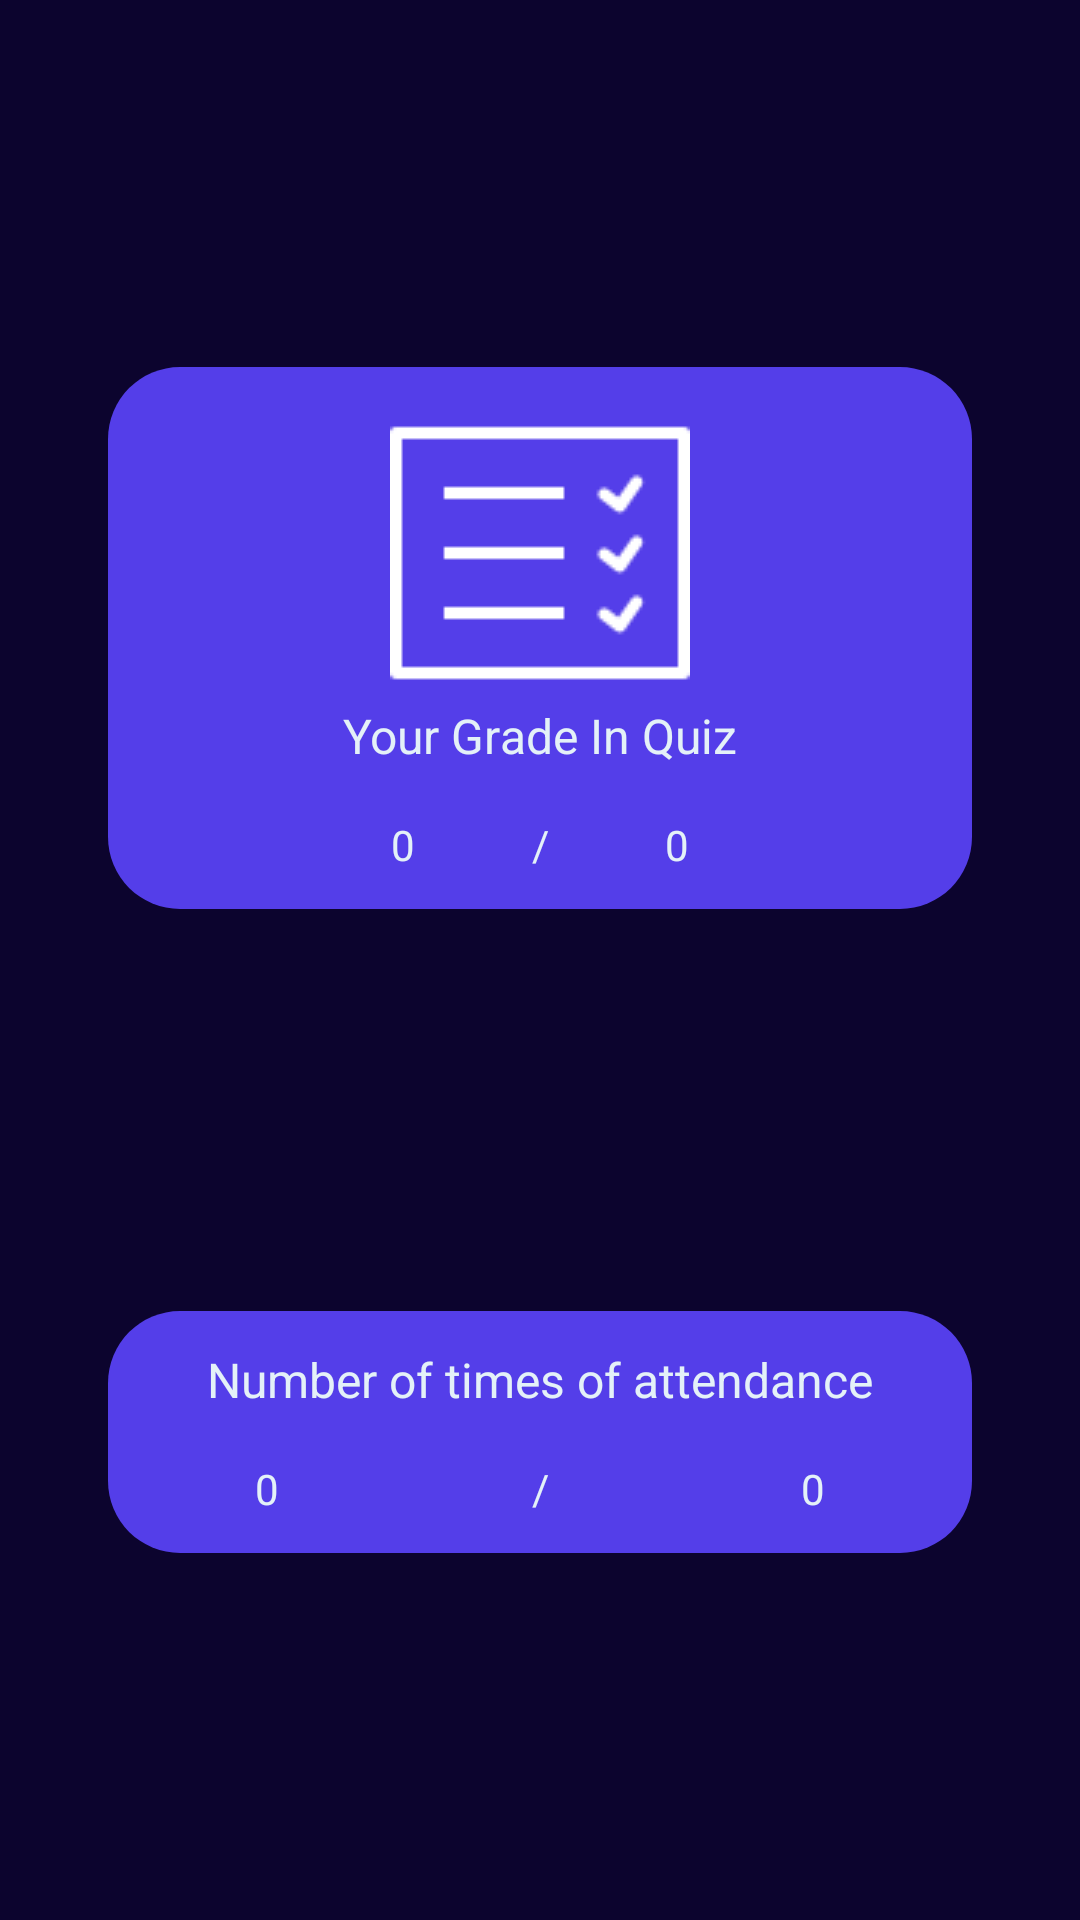

Write the Android layout XML for this screen, with the resource values it uses.
<!-- AndroidManifest.xml: application theme Theme.ELearning -->
<!-- res/layout/activity_student_grades.xml -->
<?xml version="1.0" encoding="utf-8"?>
<androidx.constraintlayout.widget.ConstraintLayout xmlns:android="http://schemas.android.com/apk/res/android"
    xmlns:app="http://schemas.android.com/apk/res-auto"
    xmlns:tools="http://schemas.android.com/tools"
    android:layout_width="match_parent"
    android:layout_height="match_parent"
    android:background="@color/background_primary"
    android:padding="@dimen/space_12"
    tools:context=".ui.student.StudentGradesActivity">

    <androidx.constraintlayout.widget.ConstraintLayout
        android:id="@+id/card_grade"
        android:layout_width="match_parent"
        android:layout_height="wrap_content"
        android:layout_margin="@dimen/space_24"
        android:background="@drawable/background_new_course"
        android:padding="@dimen/space_12"
        app:layout_constraintBottom_toTopOf="@id/card_attendance"
        app:layout_constraintTop_toTopOf="parent">

        <com.google.android.material.imageview.ShapeableImageView
            android:id="@+id/img_grade"
            android:layout_width="match_parent"
            android:layout_height="match_parent"
            android:src="@drawable/grades" />

        <com.google.android.material.textview.MaterialTextView
            android:id="@+id/tv_grade"
            android:layout_width="wrap_content"
            android:layout_height="wrap_content"
            android:text="@string/your_grade_in_quiz"
            android:textColor="@color/light"
            android:textSize="@dimen/text_16"
            app:layout_constraintEnd_toEndOf="parent"
            app:layout_constraintStart_toStartOf="parent"
            app:layout_constraintTop_toBottomOf="@id/img_grade" />

        <com.google.android.material.textview.MaterialTextView
            android:id="@+id/st_grade"
            android:layout_width="wrap_content"
            android:layout_height="wrap_content"
            android:layout_margin="@dimen/space_16"
            android:text="@string/_0"
            android:textColor="@color/light"
            android:textSize="@dimen/text_14"
            app:layout_constraintStart_toStartOf="@id/tv_grade"
            app:layout_constraintTop_toBottomOf="@id/tv_grade" />

        <com.google.android.material.textview.MaterialTextView
            android:id="@+id/grade"
            android:layout_width="wrap_content"
            android:layout_height="wrap_content"
            android:layout_margin="@dimen/space_16"
            android:text="@string/_0"
            android:textColor="@color/light"
            android:textSize="@dimen/text_14"
            app:layout_constraintEnd_toEndOf="@id/tv_grade"
            app:layout_constraintTop_toBottomOf="@id/tv_grade" />

        <com.google.android.material.textview.MaterialTextView
            android:layout_width="wrap_content"
            android:layout_height="wrap_content"
            android:layout_margin="@dimen/space_16"
            android:text="@string/on"
            android:textColor="@color/light"
            android:textSize="@dimen/text_14"
            app:layout_constraintEnd_toStartOf="@id/grade"
            app:layout_constraintStart_toEndOf="@id/st_grade"
            app:layout_constraintTop_toBottomOf="@id/tv_grade" />
    </androidx.constraintlayout.widget.ConstraintLayout>

    <androidx.constraintlayout.widget.ConstraintLayout
        android:id="@+id/card_attendance"
        android:layout_width="match_parent"
        android:layout_height="wrap_content"
        android:layout_margin="@dimen/space_24"
        android:background="@drawable/background_new_course"
        android:padding="@dimen/space_12"
        app:layout_constraintBottom_toBottomOf="parent"
        app:layout_constraintTop_toBottomOf="@id/card_grade"
        tools:layout_editor_absoluteX="36dp">

        <com.google.android.material.imageview.ShapeableImageView
            android:id="@+id/img_attendance"
            android:layout_width="match_parent"
            android:layout_height="match_parent"
            android:src="@drawable/attt"
            android:tint="@color/light" />

        <com.google.android.material.textview.MaterialTextView
            android:id="@+id/tv_attendance"
            android:layout_width="wrap_content"
            android:layout_height="wrap_content"
            android:text="@string/number_of_times_of_attendance"
            android:textColor="@color/light"
            android:textSize="@dimen/text_16"
            app:layout_constraintEnd_toEndOf="parent"
            app:layout_constraintStart_toStartOf="parent"
            app:layout_constraintTop_toBottomOf="@id/img_attendance" />

        <com.google.android.material.textview.MaterialTextView
            android:id="@+id/st_attendance"
            android:layout_width="wrap_content"
            android:layout_height="wrap_content"
            android:layout_margin="@dimen/space_16"
            android:text="@string/_0"
            android:textColor="@color/light"
            android:textSize="@dimen/text_14"
            app:layout_constraintStart_toStartOf="@id/tv_attendance"
            app:layout_constraintTop_toBottomOf="@id/tv_attendance" />

        <com.google.android.material.textview.MaterialTextView
            android:id="@+id/attendance"
            android:layout_width="wrap_content"
            android:layout_height="wrap_content"
            android:layout_margin="@dimen/space_16"
            android:text="@string/_0"
            android:textColor="@color/light"
            android:textSize="@dimen/text_14"
            app:layout_constraintEnd_toEndOf="@id/tv_attendance"
            app:layout_constraintTop_toBottomOf="@id/tv_attendance" />

        <com.google.android.material.textview.MaterialTextView
            android:layout_width="wrap_content"
            android:layout_height="wrap_content"
            android:layout_margin="@dimen/space_16"
            android:text="@string/on"
            android:textColor="@color/light"
            android:textSize="@dimen/text_14"
            app:layout_constraintEnd_toStartOf="@id/attendance"
            app:layout_constraintStart_toEndOf="@id/st_attendance"
            app:layout_constraintTop_toBottomOf="@id/tv_attendance" />
    </androidx.constraintlayout.widget.ConstraintLayout>
</androidx.constraintlayout.widget.ConstraintLayout>
<!-- resources referenced by this layout -->
<resources>
  <color name="background_primary">#0C042E</color>
  <color name="light">#E4F1F8</color>
  <dimen name="space_12">12dp</dimen>
  <dimen name="space_16">16dp</dimen>
  <dimen name="space_24">24dp</dimen>
  <dimen name="text_14">14sp</dimen>
  <dimen name="text_16">16sp</dimen>
  <!-- drawable background_new_course (drawable) -->
  <?xml version="1.0" encoding="utf-8"?>
  <shape xmlns:android="http://schemas.android.com/apk/res/android"
      android:shape="rectangle">
      <solid android:color="@color/primary"/>
      <corners android:radius="@dimen/text_24"/>
  </shape>
  <!-- drawable grades: png bitmap (drawable, 634 bytes) -->
  <string name="_0">0</string>
  <string name="number_of_times_of_attendance">Number of times of attendance</string>
  <string name="on">/</string>
  <string name="your_grade_in_quiz">Your Grade In Quiz</string>
  <style name="Theme.ELearning" parent="Base.Theme.ELearning" />
  <color name="primary">#543EE9</color>
  <dimen name="text_24">24sp</dimen>
  <style name="Base.Theme.ELearning" parent="Theme.Material3.DayNight.NoActionBar">
          
          
      </style>
</resources>
